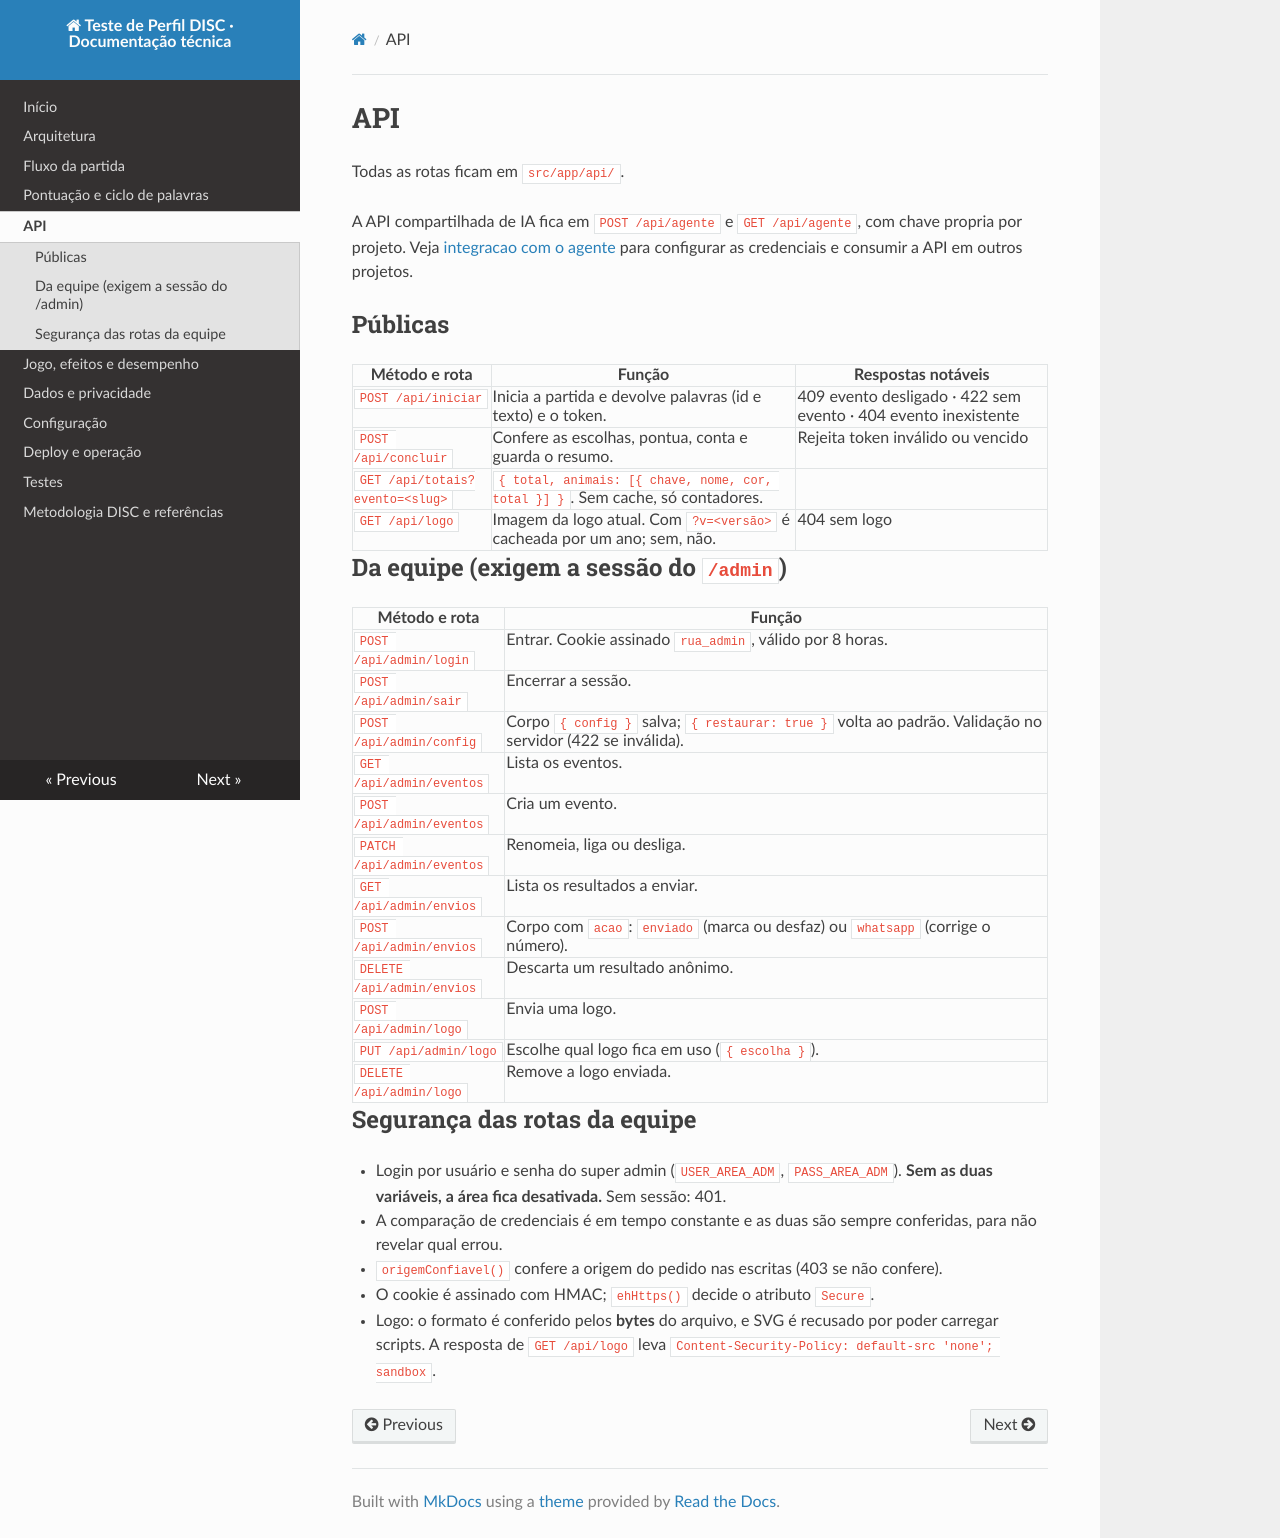

repository: VILLA-1984/disc · page: api.html · generator: mkdocs

# API

Todas as rotas ficam em `src/app/api/`.

A API compartilhada de IA fica em `POST /api/agente` e `GET /api/agente`, com chave propria por projeto. Veja [integracao com o agente](agente-api.md) para configurar as credenciais e consumir a API em outros projetos.

## Públicas

| Método e rota | Função | Respostas notáveis |
|---|---|---|
| `POST /api/iniciar` | Inicia a partida e devolve palavras (id e texto) e o token. | 409 evento desligado · 422 sem evento · 404 evento inexistente |
| `POST /api/concluir` | Confere as escolhas, pontua, conta e guarda o resumo. | Rejeita token inválido ou vencido |
| `GET /api/totais?evento=<slug>` | `{ total, animais: [{ chave, nome, cor, total }] }`. Sem cache, só contadores. | |
| `GET /api/logo` | Imagem da logo atual. Com `?v=<versão>` é cacheada por um ano; sem, não. | 404 sem logo |

## Da equipe (exigem a sessão do `/admin`)

| Método e rota | Função |
|---|---|
| `POST /api/admin/login` | Entrar. Cookie assinado `rua_admin`, válido por 8 horas. |
| `POST /api/admin/sair` | Encerrar a sessão. |
| `POST /api/admin/config` | Corpo `{ config }` salva; `{ restaurar: true }` volta ao padrão. Validação no servidor (422 se inválida). |
| `GET /api/admin/eventos` | Lista os eventos. |
| `POST /api/admin/eventos` | Cria um evento. |
| `PATCH /api/admin/eventos` | Renomeia, liga ou desliga. |
| `GET /api/admin/envios` | Lista os resultados a enviar. |
| `POST /api/admin/envios` | Corpo com `acao`: `enviado` (marca ou desfaz) ou `whatsapp` (corrige o número). |
| `DELETE /api/admin/envios` | Descarta um resultado anônimo. |
| `POST /api/admin/logo` | Envia uma logo. |
| `PUT /api/admin/logo` | Escolhe qual logo fica em uso (`{ escolha }`). |
| `DELETE /api/admin/logo` | Remove a logo enviada. |

## Segurança das rotas da equipe

- Login por usuário e senha do super admin (`USER_AREA_ADM`, `PASS_AREA_ADM`). **Sem as duas variáveis, a área fica desativada.** Sem sessão: 401.
- A comparação de credenciais é em tempo constante e as duas são sempre conferidas, para não revelar qual errou.
- `origemConfiavel()` confere a origem do pedido nas escritas (403 se não confere).
- O cookie é assinado com HMAC; `ehHttps()` decide o atributo `Secure`.
- Logo: o formato é conferido pelos **bytes** do arquivo, e SVG é recusado por poder carregar scripts. A resposta de `GET /api/logo` leva `Content-Security-Policy: default-src 'none'; sandbox`.
